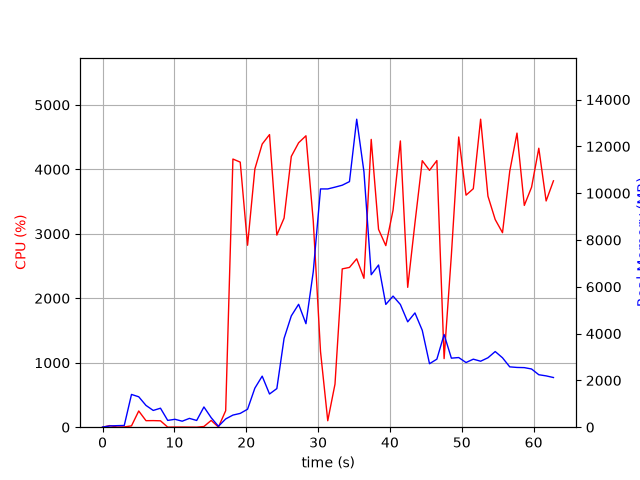

Source data for this figure (header and first rows):
elapsed_time, nproc, cpu, mem_real, mem_virtual
4.00543212890625e-05, 1, 0.0, 5.918, 2135
1.006, 2, 24.8, 54.1, 238
2.015, 2, 3.0, 65.81, 249.3
3.022, 2, 4.0, 73.71, 255.8
4.029, 7, 20.8, 1400, 4873
5.037, 6, 251.5, 1300, 4552
6.047, 5, 101.1, 930.7, 3763
7.056, 3, 102.2, 716.4, 2904
8.064, 3, 99.3, 811.7, 3016
9.071, 3, 1.0, 289.9, 2378
10.08, 3, 2.0, 337.9, 2432
11.09, 3, 2.0, 256.6, 2343
12.1, 3, 1.0, 376.8, 2447
13.1, 3, 0.0, 287.9, 2359
14.11, 7, 10.9, 864.6, 4068
15.12, 4, 105.1, 405.7, 2811
16.13, 2, 2.0, 39, 3316
17.14, 1, 255.8, 353.1, 4588
18.15, 1, 4160, 517.6, 4972
19.16, 1, 4112, 589.7, 5008
20.18, 1, 2822, 768.3, 5572
21.2, 1, 4006, 1668, 6852
22.22, 1, 4392, 2182, 8388
23.24, 1, 4539, 1418, 8396
24.26, 1, 2980, 1650, 8980
25.27, 1, 3244, 3795, 10830
26.27, 1, 4200, 4757, 12878
27.29, 1, 4412, 5253, 12878
28.31, 1, 4520, 4423, 12878
29.33, 1, 3196, 6650, 16831
30.34, 1, 1173, 10182, 21963
31.35, 1, 100.2, 10182, 21963
32.35, 1, 668.2, 10259, 21963
33.36, 1, 2456, 10342, 21970
34.37, 1, 2479, 10496, 21977
35.38, 1, 2612, 13163, 28128
36.39, 1, 2310, 10913, 28224
37.4, 1, 4465, 6516, 28224
38.42, 1, 3069, 6931, 28480
39.43, 1, 2817, 5248, 28480
40.44, 1, 3367, 5603, 28480
41.45, 1, 4441, 5244, 28480
42.47, 1, 2170, 4503, 28480
43.48, 1, 3166, 4884, 28480
44.5, 1, 4134, 4141, 28480
45.51, 1, 3985, 2713, 28560
46.53, 1, 4136, 2908, 28560
47.54, 1, 1064, 3962, 28560
48.55, 1, 2669, 2951, 28560
49.57, 1, 4502, 2977, 28560
50.59, 1, 3600, 2764, 28560
51.61, 1, 3700, 2907, 28560
52.62, 1, 4778, 2820, 28560
53.64, 1, 3584, 2967, 28560
54.65, 1, 3221, 3233, 28560
55.67, 1, 3017, 2966, 28560
56.68, 1, 3970, 2579, 28560
57.69, 1, 4562, 2554, 28560
58.7, 1, 3440, 2546, 28560
59.71, 1, 3722, 2488, 28570
... 3 more rows
